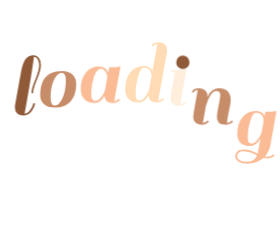
t = 0.00 s
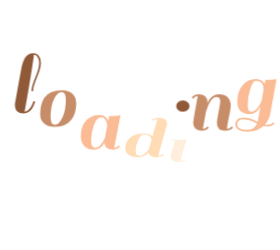
t = 0.58 s
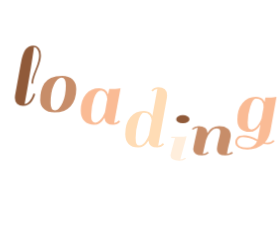
t = 0.67 s
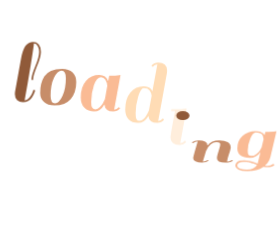
t = 0.76 s
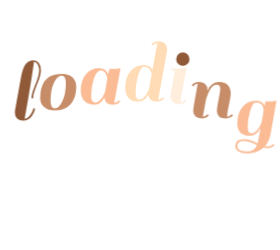
t = 1.04 s
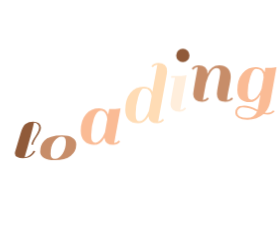
t = 1.30 s

The animated SVG that drew these frames (rendered in a browser with its animation timeline set to each time). Animation: 1 CSS @keyframes rule; one cycle of 1.58 s, repeats indefinitely.

<?xml version="1.0" encoding="utf-8"?>
<svg xmlns="http://www.w3.org/2000/svg" style="margin: auto; display: block; shape-rendering: auto; background: none;" width="280" height="250" preserveAspectRatio="xMidYMid">
<style type="text/css">
  text {
    text-anchor: middle; font-size: 92px; opacity: 0;
  }
</style>
<g style="transform-origin: 140px 125px; transform: scale(1.15);">
<g transform="translate(140,125)">
  <g transform="translate(0,0)"><g class="path" style="transform: matrix(1, 0, 0, 1, 0, 0); transform-origin: -97.48px -6.7196px; animation: 1s linear -0.5775s infinite normal forwards running bounce-8f0e21cd-8e04-4836-afab-e751d60d3353;"><path d="M19.36-2.88L19.36-2.88L19.36-2.88Q18.32-1.52 16.52-0.40L16.52-0.40L16.52-0.40Q14.72 0.72 11.84 0.72L11.84 0.72L11.84 0.72Q8.96 0.72 6.96-1.12L6.96-1.12L6.96-1.12Q4.96-2.96 4.96-6.32L4.96-6.32L4.96-6.32Q4.96-6.96 5.12-8.40L5.12-8.40L10.32-37.20L10.32-37.20Q11.76-45.12 14.28-48.48L14.28-48.48L14.28-48.48Q16.80-51.84 20.96-51.84L20.96-51.84L20.96-51.84Q23.84-51.84 25.72-49.68L25.72-49.68L25.72-49.68Q27.60-47.52 27.60-43.12L27.60-43.12L27.60-43.12Q27.60-38.72 24.20-30.56L24.20-30.56L24.20-30.56Q20.80-22.40 20.80-18.64L20.80-18.64L19.36-18.64L19.36-18.64Q19.36-22.88 22.72-30.76L22.72-30.76L22.72-30.76Q26.08-38.64 26.08-43.36L26.08-43.36L26.08-43.36Q26.08-46.24 24.76-48.32L24.76-48.32L24.76-48.32Q23.44-50.40 21.52-50.40L21.52-50.40L21.52-50.40Q21.44-48.32 18.76-31.72L18.76-31.72L18.76-31.72Q16.08-15.12 13.44-0.88L13.44-0.88L13.44-0.88Q15.68-0.88 17.60-3.20L17.60-3.20L17.60-3.20Q19.52-5.52 20.32-7.84L20.32-7.84L21.20-10.24L22.64-9.60L22.64-9.60Q22.40-8.48 21.40-6.36L21.40-6.36L21.40-6.36Q20.40-4.24 19.36-2.88" fill="#905a39" stroke="none" stroke-width="none" transform="translate(-113.7599983215332,18.84040024280548)" style="fill: rgb(144, 90, 57);"></path></g><g class="path" style="transform: matrix(1, 0, 0, 1, 0, 0); transform-origin: -71.12px 3.6404px; animation: 1s linear -0.495s infinite normal forwards running bounce-8f0e21cd-8e04-4836-afab-e751d60d3353;"><path d="M39.52 0.72L39.52 0.72Q33.36 0.72 30.16-2.36L30.16-2.36L30.16-2.36Q26.96-5.44 26.96-10.12L26.96-10.12L26.96-10.12Q26.96-14.80 27.80-18.12L27.80-18.12L27.80-18.12Q28.64-21.44 30.56-24.52L30.56-24.52L30.56-24.52Q32.48-27.60 36.36-29.36L36.36-29.36L36.36-29.36Q40.24-31.12 46.04-31.12L46.04-31.12L46.04-31.12Q51.84-31.12 55.08-28.04L55.08-28.04L55.08-28.04Q58.32-24.96 58.32-19.60L58.32-19.60L58.32-19.60Q58.32-10.48 53.48-4.88L53.48-4.88L53.48-4.88Q48.64 0.72 39.52 0.72L39.52 0.72zM36-7.52L36-7.52L36-7.52Q36-1.12 39.72-1.12L39.72-1.12L39.72-1.12Q43.44-1.12 46.36-7.56L46.36-7.56L46.36-7.56Q49.28-14 49.28-22.88L49.28-22.88L49.28-22.88Q49.28-29.60 45.64-29.60L45.64-29.60L45.64-29.60Q42-29.60 39-23.48L39-23.48L39-23.48Q36-17.36 36-7.52" fill="#905a39" stroke="none" stroke-width="none" transform="translate(-113.7599983215332,18.84040024280548)" style="fill: rgb(199, 141, 105);"></path></g><g class="path" style="transform: matrix(1, 0, 0, 1, 0, 0); transform-origin: -34.24px 3.6404px; animation: 1s linear -0.4125s infinite normal forwards running bounce-8f0e21cd-8e04-4836-afab-e751d60d3353;"><path d="M90.48 0.72L90.48 0.72L90.48 0.72Q83.44 0.72 82.80-5.44L82.80-5.44L82.80-5.44Q79.28 0.72 73.92 0.72L73.92 0.72L73.92 0.72Q68.56 0.72 65.40-2.52L65.40-2.52L65.40-2.52Q62.24-5.76 62.24-11.60L62.24-11.60L62.24-11.60Q62.24-20.72 66.72-25.92L66.72-25.92L66.72-25.92Q71.20-31.12 78.32-31.12L78.32-31.12L78.32-31.12Q84.16-31.12 86.08-25.60L86.08-25.60L86.08-25.60Q86.48-28 86.96-30.40L86.96-30.40L86.96-30.40Q92.88-30.40 95.76-30.88L95.76-30.88L96.80-31.12L91.28-0.88L91.28-0.88Q93.68-1.12 95.28-3.12L95.28-3.12L96.48-2.16L96.48-2.16Q94.08 0.72 90.48 0.72zM71.28-7.52L71.28-7.52Q71.28-3.92 72.20-2.52L72.20-2.52L72.20-2.52Q73.12-1.12 75.04-1.12L75.04-1.12L75.04-1.12Q76.96-1.12 78.96-3.20L78.96-3.20L78.96-3.20Q81.60-5.92 83.20-10.08L83.20-10.08L83.20-10.08Q83.44-11.12 84.12-15.08L84.12-15.08L84.12-15.08Q84.80-19.04 85.28-21.60L85.28-21.60L85.28-21.60Q85.04-24.64 83.60-26.88L83.60-26.88L83.60-26.88Q82.16-29.12 80-29.12L80-29.12L80-29.12Q76.08-29.12 73.68-22.12L73.68-22.12L73.68-22.12Q71.28-15.12 71.28-7.52L71.28-7.52" fill="#905a39" stroke="none" stroke-width="none" transform="translate(-113.7599983215332,18.84040024280548)" style="fill: rgb(250, 187, 149);"></path></g><g class="path" style="transform: matrix(1, 0, 0, 1, 0, 0); transform-origin: 5.32px -6.7196px; animation: 1s linear -0.33s infinite normal forwards running bounce-8f0e21cd-8e04-4836-afab-e751d60d3353;"><path d="M128.72 0.72L128.72 0.72L128.72 0.72Q121.68 0.72 121.04-5.28L121.04-5.28L121.04-5.28Q117.52 0.72 112.08 0.72L112.08 0.72L112.08 0.72Q106.64 0.72 103.76-2.36L103.76-2.36L103.76-2.36Q100.88-5.44 100.88-10.80L100.88-10.80L100.88-10.80Q100.88-20.24 105.36-25.68L105.36-25.68L105.36-25.68Q109.84-31.12 116.96-31.12L116.96-31.12L116.96-31.12Q121.04-31.12 123.28-28.64L123.28-28.64L123.28-28.64Q124.24-27.36 124.48-26.72L124.48-26.72L128.80-50.24L128.80-50.24Q126.40-50 124.80-48L124.80-48L123.60-48.96L123.60-48.96Q126.00-51.84 129.64-51.84L129.64-51.84L129.64-51.84Q133.28-51.84 135.28-50L135.28-50L135.28-50Q137.28-48.16 137.28-44.80L137.28-44.80L137.28-44.80Q137.28-44.16 137.12-42.72L137.12-42.72L137.12-42.72Q133.20-20.72 129.52-0.88L129.52-0.88L129.52-0.88Q131.92-1.12 133.52-3.12L133.52-3.12L134.72-2.16L134.72-2.16Q132.32 0.72 128.72 0.72zM109.92-7.52L109.92-7.52Q109.92-3.84 110.68-2.48L110.68-2.48L110.68-2.48Q111.44-1.12 113.08-1.12L113.08-1.12L113.08-1.12Q114.72-1.12 116.24-2.24L116.24-2.24L116.24-2.24Q117.76-3.36 118.80-5.12L118.80-5.12L118.80-5.12Q120.72-8.08 121.52-10.16L121.52-10.16L123.84-22.80L123.84-22.80Q123.68-25.36 122.16-27.48L122.16-27.48L122.16-27.48Q120.64-29.60 116.96-29.60L116.96-29.60L116.96-29.60Q114.40-29.60 112.16-22.08L112.16-22.08L112.16-22.08Q109.92-14.56 109.92-7.52L109.92-7.52" fill="#905a39" stroke="none" stroke-width="none" transform="translate(-113.7599983215332,18.84040024280548)" style="fill: rgb(255, 220, 181);"></path></g><g class="path" style="transform: matrix(1, 0, 0, 1, 0, 0); transform-origin: 33.48px 3.6404px; animation: 1s linear -0.2475s infinite normal forwards running bounce-8f0e21cd-8e04-4836-afab-e751d60d3353;"><path d="M153.92-2.16L153.92-2.16Q151.52 0.72 147.92 0.72L147.92 0.72L147.92 0.72Q144.32 0.72 142.28-1.12L142.28-1.12L142.28-1.12Q140.24-2.96 140.24-5.92L140.24-5.92L140.24-5.92Q140.24-6.96 141.52-14.64L141.52-14.64L144.16-28.96L140.80-28.96L140.96-30.40L144.40-30.40L144.40-30.40Q150.32-30.40 153.12-30.88L153.12-30.88L154.24-31.12L148.72-0.88L148.72-0.88Q151.12-1.12 152.72-3.12L152.72-3.12L153.92-2.16" fill="#905a39" stroke="none" stroke-width="none" transform="translate(-113.7599983215332,18.84040024280548)" style="fill: rgb(255, 238, 220);"></path></g><g class="path" style="transform: matrix(1, 0, 0, 1, 0, 0); transform-origin: 37.24px -24.0796px; animation: 1s linear -0.165s infinite normal forwards running bounce-8f0e21cd-8e04-4836-afab-e751d60d3353;"><path d="M146.88-38.80L146.88-38.80L146.88-38.80Q145.20-40.48 145.20-42.88L145.20-42.88L145.20-42.88Q145.20-45.28 146.88-47L146.88-47L146.88-47Q148.56-48.72 150.96-48.72L150.96-48.72L150.96-48.72Q153.36-48.72 155.08-47L155.08-47L155.08-47Q156.80-45.28 156.80-42.88L156.80-42.88L156.80-42.88Q156.80-40.48 155.08-38.80L155.08-38.80L155.08-38.80Q153.36-37.12 150.96-37.12L150.96-37.12L150.96-37.12Q148.56-37.12 146.88-38.80" fill="#905a39" stroke="none" stroke-width="none" transform="translate(-113.7599983215332,18.84040024280548)" style="fill: rgb(144, 90, 57);"></path></g><g class="path" style="transform: matrix(1, 0, 0, 1, 0, 0); transform-origin: 62.92px 3.6404px; animation: 1s linear -0.0825s infinite normal forwards running bounce-8f0e21cd-8e04-4836-afab-e751d60d3353;"><path d="M189.44-0.88L189.44-0.88L189.44-0.88Q191.36-0.88 193.44-3.12L193.44-3.12L194.64-2.16L194.64-2.16Q194.08-1.04 192.16-0.16L192.16-0.16L192.16-0.16Q190.24 0.72 187.92 0.72L187.92 0.72L187.92 0.72Q180.64 0.72 180.64-5.84L180.64-5.84L180.64-5.84Q180.64-8.64 182.08-15.84L182.08-15.84L182.08-15.84Q183.52-23.04 183.52-25.28L183.52-25.28L183.52-25.28Q183.52-28.72 180.24-28.72L180.24-28.72L180.24-28.72Q177.60-28.72 175.16-25.28L175.16-25.28L175.16-25.28Q172.72-21.84 171.12-15.84L171.12-15.84L168.40-0.88L168.40-0.88Q170.88-1.12 172.48-3.12L172.48-3.12L173.68-2.16L173.68-2.16Q171.28 0.72 167.68 0.72L167.68 0.72L167.68 0.72Q164.08 0.72 162.04-1.12L162.04-1.12L162.04-1.12Q160.00-2.96 160.00-5.92L160.00-5.92L160.00-5.92Q160.00-7.04 161.28-14.72L161.28-14.72L163.92-29.52L163.92-29.52Q161.52-29.28 159.92-27.28L159.92-27.28L158.72-28.24L158.72-28.24Q161.12-31.12 164.76-31.12L164.76-31.12L164.76-31.12Q168.40-31.12 170.40-29.28L170.40-29.28L170.40-29.28Q172.40-27.44 172.40-24.08L172.40-24.08L172.40-23.60L172.40-23.60Q175.68-31.12 182.64-31.12L182.64-31.12L182.64-31.12Q187.36-31.12 190.00-28.44L190.00-28.44L190.00-28.44Q192.64-25.76 192.64-21.04L192.64-21.04L192.64-21.04Q192.64-18.56 191.12-11.48L191.12-11.48L191.12-11.48Q189.60-4.40 189.44-0.88" fill="#905a39" stroke="none" stroke-width="none" transform="translate(-113.7599983215332,18.84040024280548)" style="fill: rgb(199, 141, 105);"></path></g><g class="path" style="transform: matrix(1, 0, 0, 1, 0, 0); transform-origin: 100.8px 10.6404px; animation: 1s linear 0s infinite normal forwards running bounce-8f0e21cd-8e04-4836-afab-e751d60d3353;"><path d="M224.72 8.72L224.72 8.72L224.72 8.72Q227.60 8.72 229.68 6.48L229.68 6.48L230.80 7.44L230.80 7.44Q228.88 10.16 224.72 10.16L224.72 10.16L224.72 10.16Q222.96 10.16 221.12 9.76L221.12 9.76L221.12 9.76Q215.68 14.72 207.20 14.72L207.20 14.72L207.20 14.72Q202.16 14.72 199.40 13L199.40 13L199.40 13Q196.64 11.28 196.64 8.52L196.64 8.52L196.64 8.52Q196.64 5.76 198.36 4.12L198.36 4.12L198.36 4.12Q200.08 2.48 204.48 2.48L204.48 2.48L204.48 2.48Q208.88 2.48 216.08 6.08L216.08 6.08L218.56-7.20L218.56-7.20Q214.96-0.56 209.28-0.56L209.28-0.56L209.28-0.56Q198.40-0.56 198.40-11.28L198.40-11.28L198.40-11.28Q198.40-20.24 202.92-25.68L202.92-25.68L202.92-25.68Q207.44-31.12 214.48-31.12L214.48-31.12L214.48-31.12Q218.56-31.12 220.80-28.64L220.80-28.64L220.80-28.64Q221.44-27.92 222.08-26.48L222.08-26.48L222.80-30.40L222.80-30.40Q228.72-30.40 231.44-30.88L231.44-30.88L232.48-31.12L227.20-1.60L227.20-1.60Q226.00 4.64 222.40 8.48L222.40 8.48L222.40 8.48Q223.44 8.72 224.72 8.72zM207.44-8.80L207.44-8.80Q207.44-5.12 208.16-3.88L208.16-3.88L208.16-3.88Q208.88-2.64 210.88-2.64L210.88-2.64L210.88-2.64Q212.88-2.64 214.96-4.80L214.96-4.80L214.96-4.80Q217.04-6.96 217.96-8.84L217.96-8.84L217.96-8.84Q218.88-10.72 219.52-12.48L219.52-12.48L221.20-21.68L221.20-22.24L221.20-22.24Q221.20-29.60 214.48-29.60L214.48-29.60L214.48-29.60Q211.92-29.60 209.68-22.64L209.68-22.64L209.68-22.64Q207.44-15.68 207.44-8.80L207.44-8.80zM206.88 13.12L206.88 13.12L206.88 13.12Q213.28 13.12 215.52 7.60L215.52 7.60L214.40 7.04L214.40 7.04Q213.44 6.56 213.24 6.44L213.24 6.44L213.24 6.44Q213.04 6.32 212.16 5.92L212.16 5.92L212.16 5.92Q211.28 5.52 210.88 5.40L210.88 5.40L210.88 5.40Q210.48 5.28 209.64 4.96L209.64 4.96L209.64 4.96Q208.80 4.64 208.24 4.52L208.24 4.52L208.24 4.52Q207.68 4.40 206.96 4.24L206.96 4.24L206.96 4.24Q205.76 4 203.44 4L203.44 4L203.44 4Q201.12 4 199.72 5.12L199.72 5.12L199.72 5.12Q198.32 6.24 198.32 8.40L198.32 8.40L198.32 8.40Q198.32 10.56 200.64 11.84L200.64 11.84L200.64 11.84Q202.96 13.12 206.88 13.12" fill="#905a39" stroke="none" stroke-width="none" transform="translate(-113.7599983215332,18.84040024280548)" style="fill: rgb(250, 187, 149);"></path></g></g>
</g>
</g>
<style id="bounce-8f0e21cd-8e04-4836-afab-e751d60d3353" data-anikit="">@keyframes bounce-8f0e21cd-8e04-4836-afab-e751d60d3353
{
  0% {
    animation-timing-function: cubic-bezier(0.1361,0.2514,0.2175,0.8786);
    transform: translate(0,0px) scaleY(1);
  }
  37% {
    animation-timing-function: cubic-bezier(0.7674,0.1844,0.8382,0.7157);
    transform: translate(0,-39.96px) scaleY(1);
  }
  72% {
    animation-timing-function: cubic-bezier(0.1118,0.2149,0.2172,0.941);
    transform: translate(0,0px) scaleY(1);
  }
  87% {
    animation-timing-function: cubic-bezier(0.7494,0.2259,0.8209,0.6963);
    transform: translate(0,19.900000000000002px) scaleY(0.602);
  }
  100% {
    transform: translate(0,0px) scaleY(1);
  }
}</style></svg>
